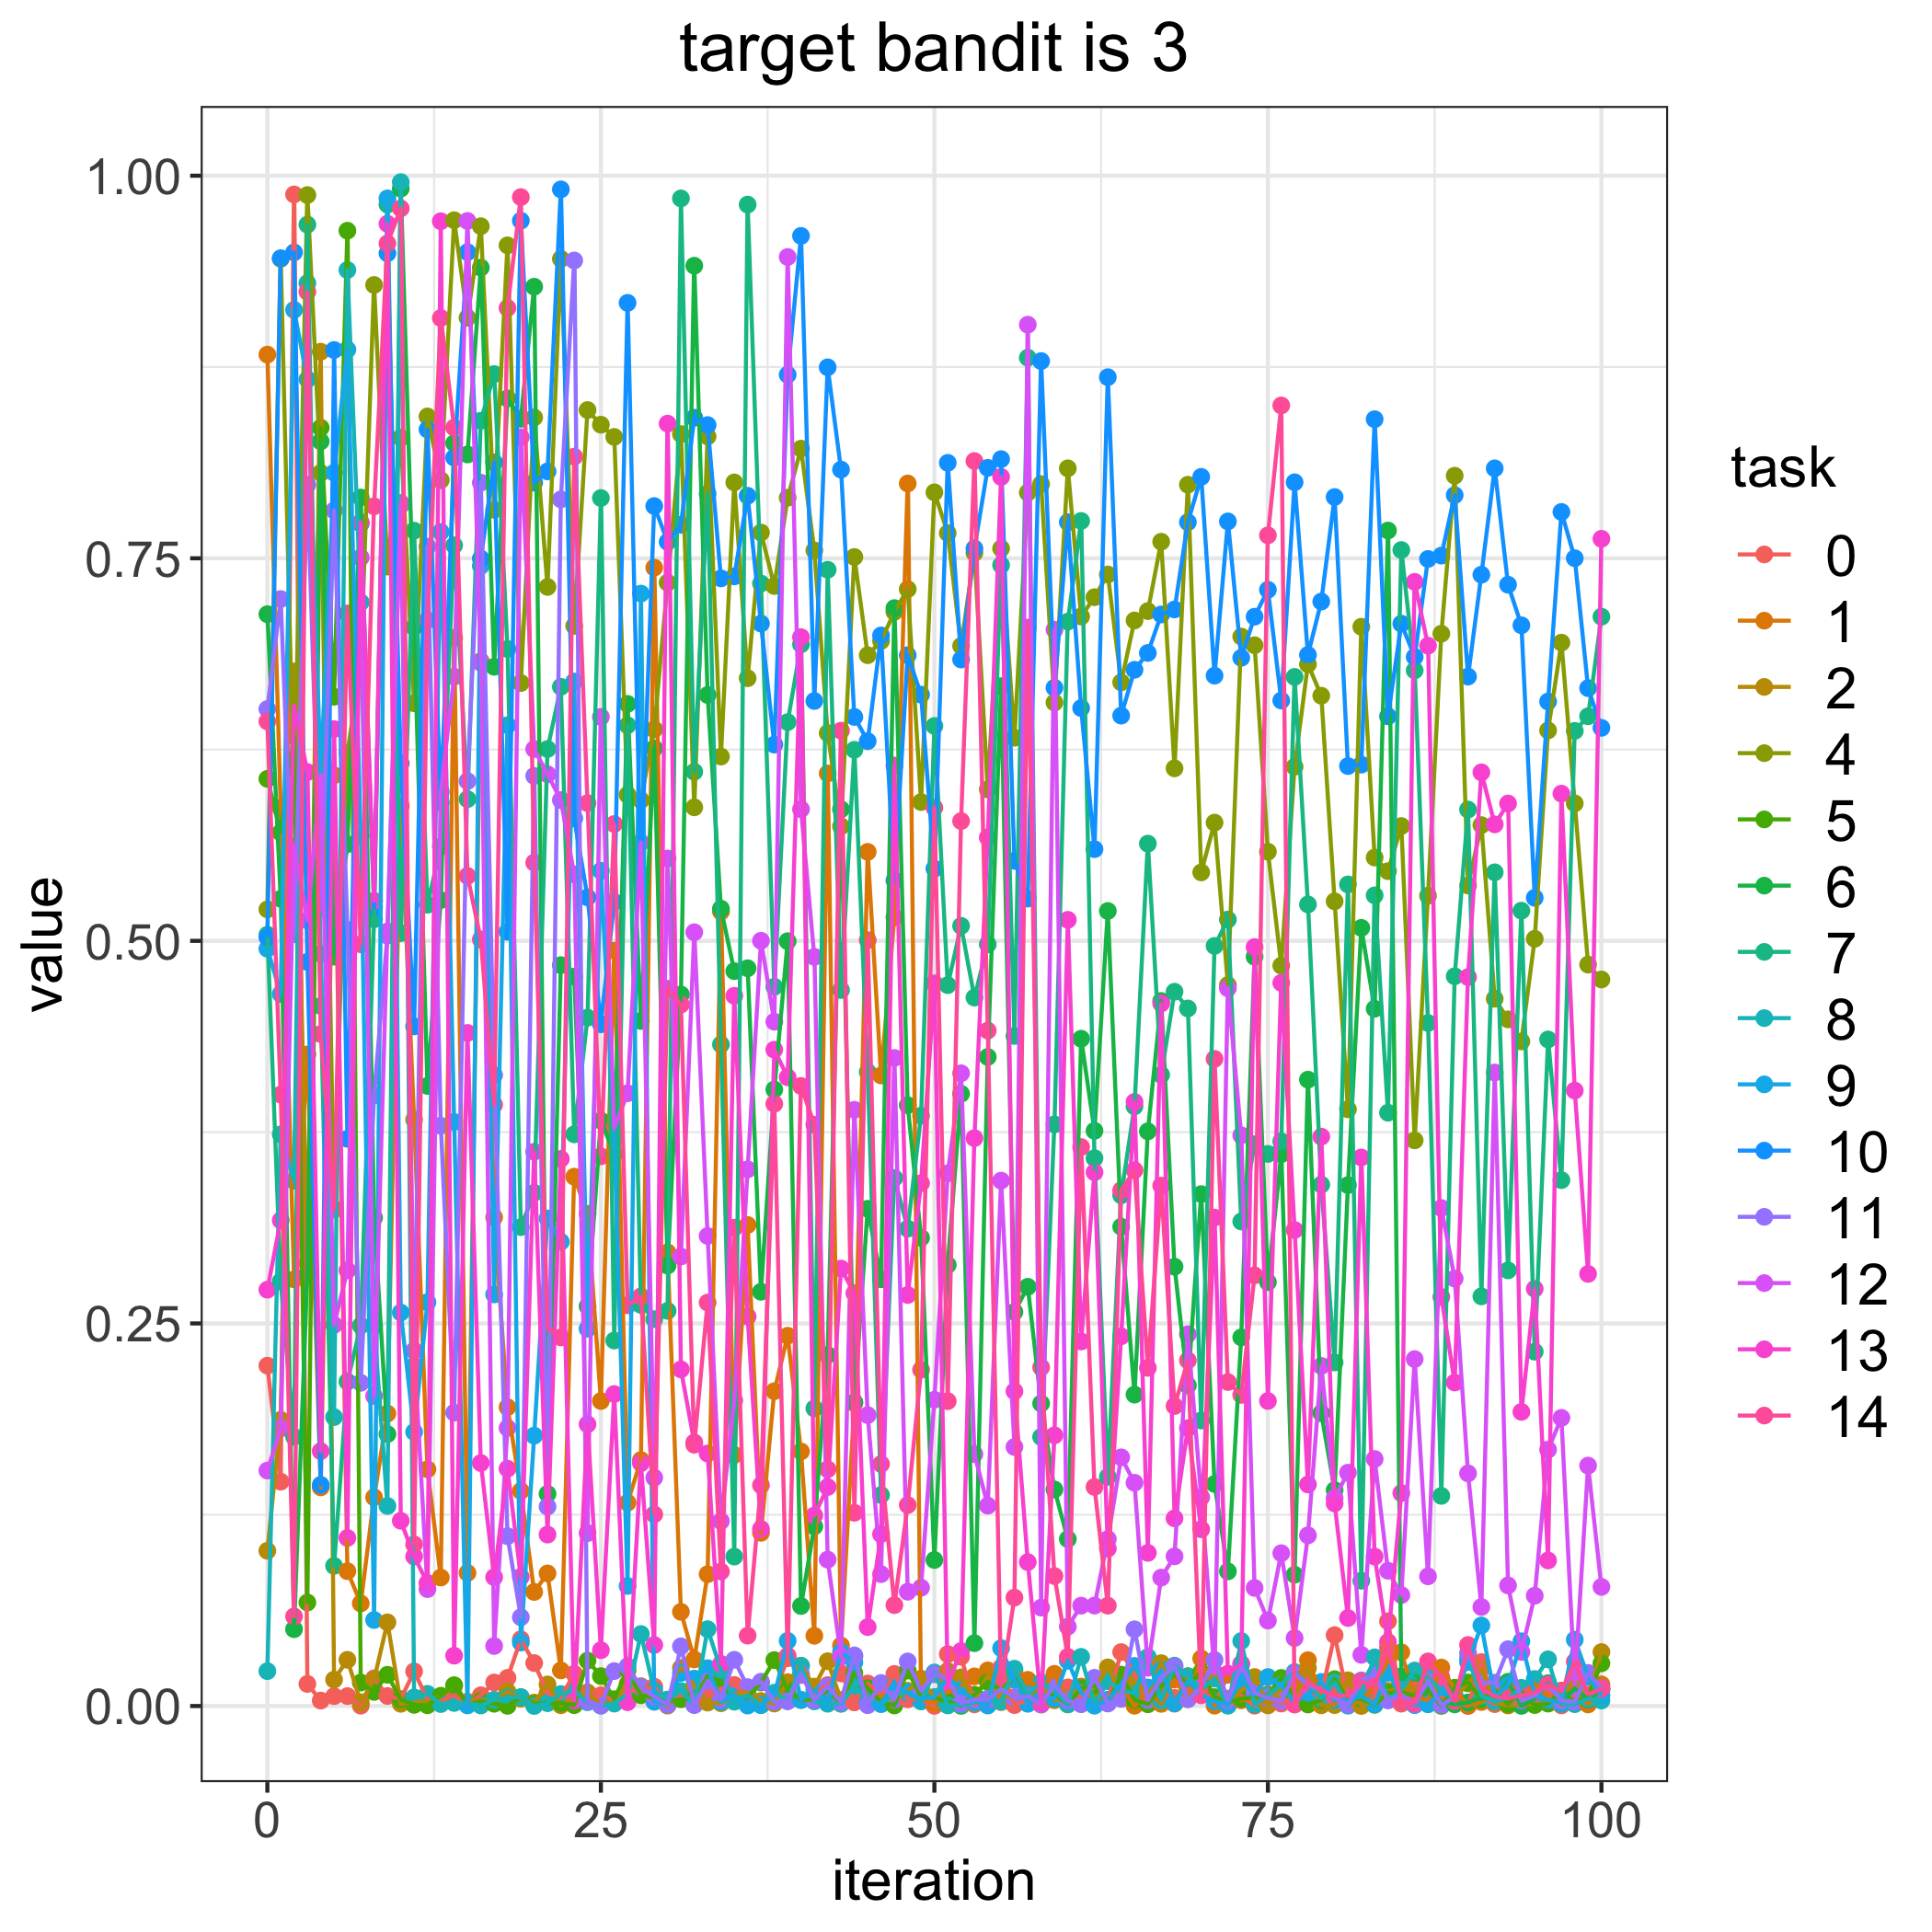

The table this chart was drawn from, first rows:
, 0.0, 1.0, 2.0, 4.0, 5.0, 6.0, 7.0, 8.0, 9.0, 10.0, 11.0, 12.0, 13.0, 14.0
0, 0.2224, 0.8831, 0.1014, 0.5206, 0.6059, 0.7134, 0.504, 0.02278, 0.4949, 0.5023, 0.6515, 0.1539, 0.272, 0.6434
1, 0.1466, 0.5868, 0.187, 0.9457, 0.5708, 0.5275, 0.2775, 0.3736, 0.4653, 0.9461, 0.7234, 0.1813, 0.3174, 0.3995
2, 0.9878, 0.2788, 0.676, 0.5902, 0.6336, 0.0502, 0.1759, 0.3432, 0.9123, 0.9499, 0.5044, 0.562, 0.6538, 0.05855
3, 0.01443, 0.4258, 0.2893, 0.9873, 0.06765, 0.2824, 0.968, 0.9298, 0.8669, 0.4863, 0.798, 0.5134, 0.6103, 0.9242
4, 0.003568, 0.1429, 0.885, 0.8057, 0.8353, 0.8264, 0.4575, 0.4915, 0.6081, 0.1445, 0.5208, 0.6082, 0.1665, 0.4391
5, 0.006435, 0.6082, 0.01723, 0.3244, 0.6595, 0.4897, 0.0916, 0.1888, 0.8059, 0.8861, 0.7813, 0.249, 0.6384, 0.3249
6, 0.006484, 0.08813, 0.0302, 0.6229, 0.9641, 0.5632, 0.212, 0.9384, 0.8864, 0.3707, 0.5071, 0.2847, 0.1098, 0.7139
7, 0.0002412, 0.06704, 0.002435, 0.6803, 0.01535, 0.7897, 0.2486, 0.7212, 0.5684, 0.7727, 0.2112, 0.7505, 0.7736, 0.4978
8, 0.0181, 0.1364, 0.01719, 0.9286, 0.009224, 0.3191, 0.514, 0.2485, 0.05622, 0.522, 0.3991, 0.2025, 0.5261, 0.784
9, 0.006562, 0.1911, 0.05469, 0.7446, 0.02043, 0.1777, 0.9812, 0.1307, 0.9852, 0.9493, 0.5034, 0.5061, 0.9686, 0.9557
10, 0.004527, 0.5882, 0.001446, 0.8288, 0.004205, 0.9916, 0.505, 0.9958, 0.2571, 0.6159, 0.7846, 0.7861, 0.121, 0.9786
11, 0.02265, 0.3832, 0.002115, 0.6553, 0.0007596, 0.705, 0.768, 0.005627, 0.1791, 0.4441, 0.2223, 0.2322, 0.09771, 0.1056
12, 0.004542, 0.1547, 0.002914, 0.8427, 0.0004909, 0.4052, 0.5236, 0.007957, 0.2639, 0.8342, 0.7576, 0.07639, 0.08038, 0.7096
13, 0.003002, 0.08397, 0.006269, 0.8011, 0.006716, 0.5267, 0.5616, 0.001283, 0.7672, 0.5904, 0.3792, 0.5975, 0.9702, 0.907
14, 0.007088, 0.698, 0.0132, 0.9709, 0.01363, 0.8252, 0.7585, 0.002006, 0.3817, 0.8158, 0.1917, 0.6726, 0.03289, 0.8354
15, 0.001114, 0.08698, 0.002836, 0.9072, 0.0009999, 0.8179, 0.5926, 0.001889, 0.0004119, 0.95, 0.6044, 0.9704, 0.4398, 0.5424
16, 0.00701, 0.6828, 0.003887, 0.967, 0.002975, 0.9399, 0.8399, 0.0003563, 0.745, 0.7498, 0.7994, 0.6818, 0.1588, 0.5009
17, 0.01537, 0.3194, 0.002073, 0.7817, 0.001472, 0.6791, 0.8704, 0.00405, 0.269, 0.8126, 0.4123, 0.03922, 0.08418, 0.3929
18, 0.01839, 0.1953, 0.009492, 0.9545, 0.0001222, 0.8545, 0.6907, 0.005627, 0.6409, 0.506, 0.111, 0.1817, 0.1551, 0.9136
19, 0.04365, 0.1405, 0.004814, 0.6685, 0.005618, 0.8411, 0.313, 0.005867, 0.04146, 0.9706, 0.058, 0.8291, 0.0844, 0.986
20, 0.02807, 0.07454, 0.002215, 0.842, 0.00132, 0.9275, 0.3354, 3.647996283785418e-05, 0.1767, 0.7994, 0.6078, 0.6253, 0.3622, 0.5511
21, 0.008456, 0.08666, 0.0141, 0.7313, 0.002134, 0.1387, 0.6254, 0.001892, 0.3186, 0.8068, 0.1303, 0.6089, 0.112, 0.2468
22, 0.005603, 0.02329, 0.0005152, 0.9456, 0.001894, 0.4841, 0.666, 0.007817, 0.3033, 0.9911, 0.7885, 0.592, 0.3575, 0.2409
23, 0.02108, 0.3459, 0.005474, 0.7058, 0.0005682, 0.4767, 0.3736, 0.01022, 0.6695, 0.58, 0.9446, 0.5435, 0.003659, 0.8164
24, 0.003539, 0.3216, 0.008929, 0.8469, 0.02967, 0.2612, 0.4498, 0.002473, 0.2465, 0.5284, 0.003112, 0.113, 0.1841, 0.59
25, 0.007039, 0.1993, 0.0004939, 0.8373, 0.01957, 0.3825, 0.7894, 0.0002029, 0.5457, 0.4455, 0.000416, 0.6463, 0.03646, 0.3592
26, 0.003809, 0.4936, 0.003181, 0.8293, 0.004463, 0.3608, 0.2388, 0.001577, 0.3747, 0.5254, 0.02283, 0.3776, 0.2039, 0.5763
27, 0.00969, 0.1329, 0.01459, 0.5954, 0.02341, 0.6548, 0.6409, 0.00784, 0.07844, 0.9169, 0.02598, 0.4004, 0.002486, 0.2619
28, 0.01066, 0.1607, 0.01297, 0.5919, 0.007027, 0.4477, 0.2621, 0.04705, 0.7269, 0.5439, 0.01237, 0.5643, 0.1587, 0.2677
29, 0.01266, 0.7439, 0.00366, 0.6382, 0.005475, 0.6258, 0.2528, 0.0099, 0.002763, 0.7841, 0.006015, 0.1492, 0.03988, 0.1252
30, 0.0009178, 0.2964, 0.0002675, 0.7341, 0.002948, 0.2878, 0.2582, 0.00426, 0.001198, 0.7607, 0.0009305, 0.5538, 0.838, 0.4687
31, 0.007452, 0.06154, 0.02485, 0.8311, 0.004409, 0.465, 0.9851, 0.009781, 0.02156, 0.7719, 0.03899, 0.2937, 0.22, 0.4584
32, 0.002501, 0.03044, 0.01359, 0.5873, 0.004663, 0.9412, 0.6105, 0.0008139, 0.01791, 0.8419, 0.0006325, 0.5056, 0.1722, 0.1708
33, 0.006192, 0.08613, 0.00225, 0.8296, 0.01948, 0.6607, 0.7921, 0.05021, 0.02473, 0.837, 0.01643, 0.3072, 0.165, 0.2636
34, 0.01143, 0.5191, 0.001831, 0.6204, 0.01627, 0.521, 0.4323, 0.02366, 0.002766, 0.7369, 0.004364, 0.1208, 0.02755, 0.08789
35, 0.01377, 0.1641, 0.007933, 0.7996, 0.004354, 0.4802, 0.09765, 0.002824, 0.007311, 0.7382, 0.03021, 0.1996, 0.4641, 0.3126
36, 0.006372, 0.3143, 0.008935, 0.6716, 0.005635, 0.4821, 0.9811, 0.006905, 0.0002927, 0.7908, 0.01236, 0.3507, 0.2545, 0.04599
37, 0.0007834, 0.1132, 0.003269, 0.7668, 0.01535, 0.2707, 0.7335, 0.0007071, 0.0005726, 0.7073, 0.01586, 0.5001, 0.1157, 0.1443
38, 0.00804, 0.2057, 0.001623, 0.7319, 0.03002, 0.4029, 0.47, 0.00872, 0.006818, 0.6282, 0.00278, 0.4472, 0.4289, 0.3935
39, 0.03124, 0.242, 0.0156, 0.7895, 0.01041, 0.4998, 0.6429, 0.003349, 0.04259, 0.8699, 0.003087, 0.9469, 0.4109, 0.03284
40, 0.02023, 0.1663, 0.02633, 0.8216, 0.003903, 0.06537, 0.6937, 0.0263, 0.003993, 0.9607, 0.0209, 0.586, 0.6985, 0.4052
41, 0.007499, 0.04589, 0.01269, 0.7551, 0.004383, 0.1174, 0.1945, 0.003063, 0.01001, 0.6568, 0.003996, 0.4895, 0.1245, 0.3799
42, 0.0137, 0.6094, 0.02926, 0.6358, 0.01001, 0.2294, 0.7425, 0.001494, 0.003106, 0.8748, 0.01274, 0.09568, 0.1431, 0.1547
43, 0.02131, 0.03952, 0.003901, 0.5749, 0.001529, 0.586, 0.4679, 0.001557, 0.03521, 0.808, 0.002453, 0.03215, 0.2858, 0.6374
44, 0.002382, 0.198, 0.03251, 0.7508, 0.02151, 0.1985, 0.6249, 0.01312, 0.02853, 0.6463, 0.0331, 0.3896, 0.2697, 0.1263
45, 0.01472, 0.5581, 0.003452, 0.6867, 0.01166, 0.3249, 0.4143, 0.004337, 0.001629, 0.6305, 0.0005412, 0.1901, 0.05158, 0.5005
46, 0.006219, 0.412, 0.006053, 0.696, 0.002241, 0.2789, 0.1379, 0.001389, 0.001281, 0.6996, 0.01505, 0.0862, 0.1123, 0.1581
47, 0.02097, 0.5155, 0.003883, 0.715, 0.0003541, 0.7174, 0.345, 0.007064, 0.01394, 0.5395, 0.004145, 0.4235, 0.6146, 0.06593
48, 0.004378, 0.7989, 0.00996, 0.7298, 0.02312, 0.3926, 0.312, 0.009004, 0.008695, 0.6867, 0.02914, 0.0747, 0.2686, 0.1313
49, 0.004394, 0.005271, 0.01783, 0.5907, 0.006127, 0.306, 0.3858, 0.002992, 0.004758, 0.6609, 0.01013, 0.07732, 0.3416, 0.2197
50, 0.0001329, 0.002001, 0.005429, 0.7931, 0.005441, 0.09542, 0.6404, 0.02191, 0.005869, 0.5471, 0.02075, 0.2001, 0.4722, 0.587
51, 0.0339, 0.009305, 0.0229, 0.7664, 0.002845, 0.2882, 0.4711, 0.0003885, 0.01889, 0.8124, 0.01767, 0.3481, 0.01449, 0.1992
52, 0.0322, 0.01287, 0.0187, 0.6927, 4.805475145802182e-05, 0.4001, 0.5098, 0.0006645, 0.01056, 0.6838, 0.00157, 0.4135, 0.03595, 0.5783
53, 0.001085, 0.01937, 0.00401, 0.7535, 0.007397, 0.04108, 0.4629, 0.002177, 0.003495, 0.7564, 0.004159, 0.1646, 0.3711, 0.8135
54, 0.003857, 0.02328, 0.02005, 0.5989, 0.01577, 0.4241, 0.4977, 0.004711, 0.0003263, 0.8091, 0.00431, 0.1309, 0.5675, 0.4414
55, 0.02514, 0.002552, 0.0067, 0.7564, 0.01089, 0.6664, 0.7455, 0.002899, 0.03782, 0.8148, 0.01104, 0.3433, 0.8032, 0.01374
56, 0.0006159, 0.02293, 0.005757, 0.6327, 0.01828, 0.2575, 0.4379, 0.02438, 0.01707, 0.5523, 0.005541, 0.1693, 0.2057, 0.07086
57, 0.004061, 0.01709, 0.00709, 0.7929, 0.004219, 0.274, 0.8811, 0.007641, 0.001458, 0.5276, 0.006218, 0.9026, 0.09406, 0.7047
58, 0.0009112, 0.01126, 0.01208, 0.7985, 0.004499, 0.1977, 0.1758, 0.0154, 0.006235, 0.8789, 0.00124, 0.0643, 0.001961, 0.2213
59, 0.0116, 0.02102, 0.003774, 0.6557, 0.007844, 0.1415, 0.3801, 0.0104, 0.004881, 0.6654, 0.01397, 0.7033, 0.1769, 0.08494
... 41 more rows
